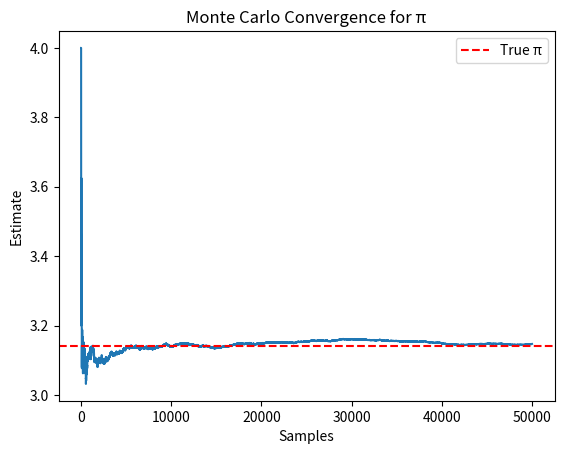

Recreate this plot in Python. (Note: this script raises an exception after producing the figure.)
"""
Topic 12: Random Numbers and Monte Carlo Methods
"""
import numpy as np
import matplotlib.pyplot as plt

np.random.seed(42)
N = 50_000
# Estimate π by Monte Carlo
x, y = np.random.uniform(-1, 1, (2, N))
inside = x**2 + y**2 <= 1
pi_est = 4 * inside.mean()
print(f"Monte Carlo estimate of π: {pi_est:.5f}")

running = 4 * np.cumsum(inside) / np.arange(1, N+1)
plt.plot(running)
plt.axhline(np.pi, color="r", linestyle="--", label="True π")
plt.xlabel("Samples"); plt.ylabel("Estimate"); plt.legend()
plt.title("Monte Carlo Convergence for π")
plt.savefig("../data/12_mc_pi.png")
plt.show()
